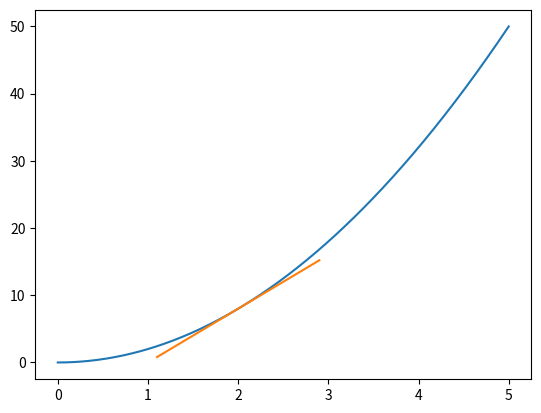

Here is the Python script that generated this plot:
import matplotlib.pyplot as plt
import numpy as np


def f(x):
    return 2 * x ** 2


x = np.arange(0, 5, 0.001)
y = f(x)

plt.plot(x, y)

p2_delta = 0.0001

x1 = 2
x2 = x1 + p2_delta

y1 = f(x1)
y2 = f(x2)

approximate_derivative = (y2 - y1) / (x2 - x1)
b = y2 - approximate_derivative * x2
print(b)


def tangent_line(x):
    return approximate_derivative * x + b


to_plot = [x1 - 0.9, x1, x1 + 0.9]
plt.plot(to_plot, [tangent_line(i) for i in to_plot])

print('Approximate derivative for f(x)', f'where x = {x1} is {approximate_derivative}')

plt.show()
